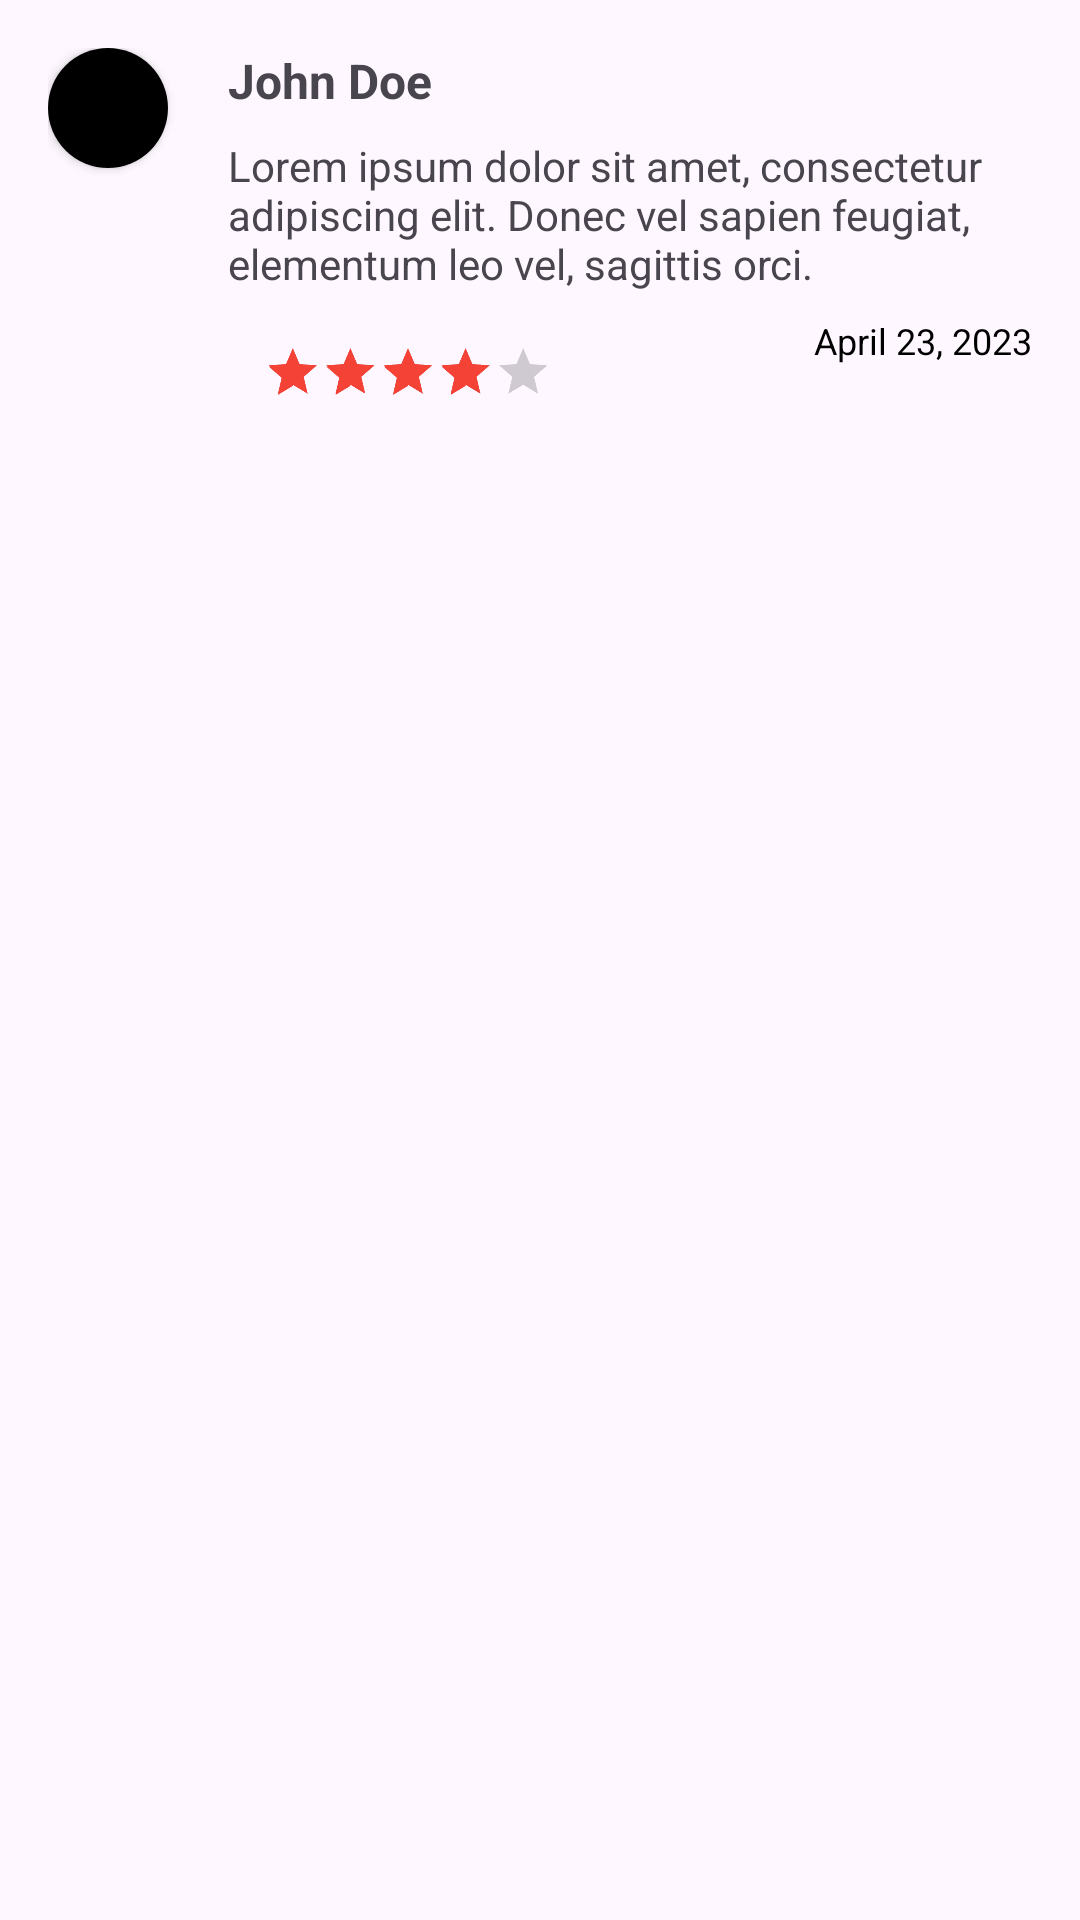

This screen was rendered from an Android layout file. Write that file and the resources it references.
<!-- AndroidManifest.xml: application theme Theme.MessWala -->
<!-- res/layout/review_recycler.xml -->
<RelativeLayout xmlns:android="http://schemas.android.com/apk/res/android"
    android:layout_width="match_parent"
    android:layout_height="wrap_content"
    xmlns:app="http://schemas.android.com/apk/res-auto"
    android:padding="16dp">
    <androidx.cardview.widget.CardView
        android:layout_width="wrap_content"
        android:layout_height="wrap_content"
        app:cardCornerRadius="40dp"
        android:id="@+id/user_avatar_card">
        <ImageView
            android:id="@+id/user_avatar"
            android:layout_width="40dp"
            android:layout_height="40dp"
            android:background="@color/black"
            android:src="@drawable/baseline_person_24" />
    </androidx.cardview.widget.CardView>




        <TextView
            android:layout_marginLeft="20dp"
            android:id="@+id/user_name"
            android:layout_width="wrap_content"
            android:layout_height="wrap_content"
            android:text="John Doe"
            android:textStyle="bold"
            android:layout_toEndOf="@id/user_avatar_card"
            android:textSize="16sp" />



        <TextView
            android:layout_marginLeft="20dp"
            android:layout_below="@id/user_name"
            android:id="@+id/review_content"
            android:layout_width="wrap_content"
            android:layout_height="wrap_content"
            android:text="@string/demo_review"
            android:layout_toEndOf="@id/user_avatar_card"
            android:layout_marginTop="8dp"/>

        <TextView
            android:layout_marginLeft="20dp"
            android:id="@+id/review_date"
            android:layout_width="wrap_content"
            android:layout_height="wrap_content"
            android:text="April 23, 2023"
            android:textSize="12sp"
            android:layout_below="@id/review_content"
            android:textColor="@color/black"
            android:layout_alignParentRight="true"
            android:layout_marginTop="8dp"/>


    <RatingBar

        android:id="@+id/rating_bar"
        android:layout_width="wrap_content"
        android:layout_height="wrap_content"
        android:numStars="5"
        android:rating="4"
        android:stepSize="0.5"
        android:scaleX="0.4"
        android:scaleY="0.4"
        android:isIndicator="true"
        android:layout_below="@id/review_content"
        android:layout_marginBottom="20dp"
        />
</RelativeLayout>
<!-- resources referenced by this layout -->
<resources>
  <string name="demo_review">Lorem ipsum dolor sit amet, consectetur adipiscing elit. Donec vel sapien feugiat, elementum leo vel, sagittis orci.</string>
  <style name="Theme.MessWala" parent="Base.Theme.MessWala" />
  <style name="Base.Theme.MessWala" parent="Theme.Material3.DayNight.NoActionBar">
          
           <item name="colorPrimary">#F44336</item>
          <item name="colorSecondary">#F44336</item>
      </style>
  <!-- not gathered from this repository: default colours our renderer supplied (Android Studio template values) -->
  <color name="black">#FF000000</color>
</resources>
